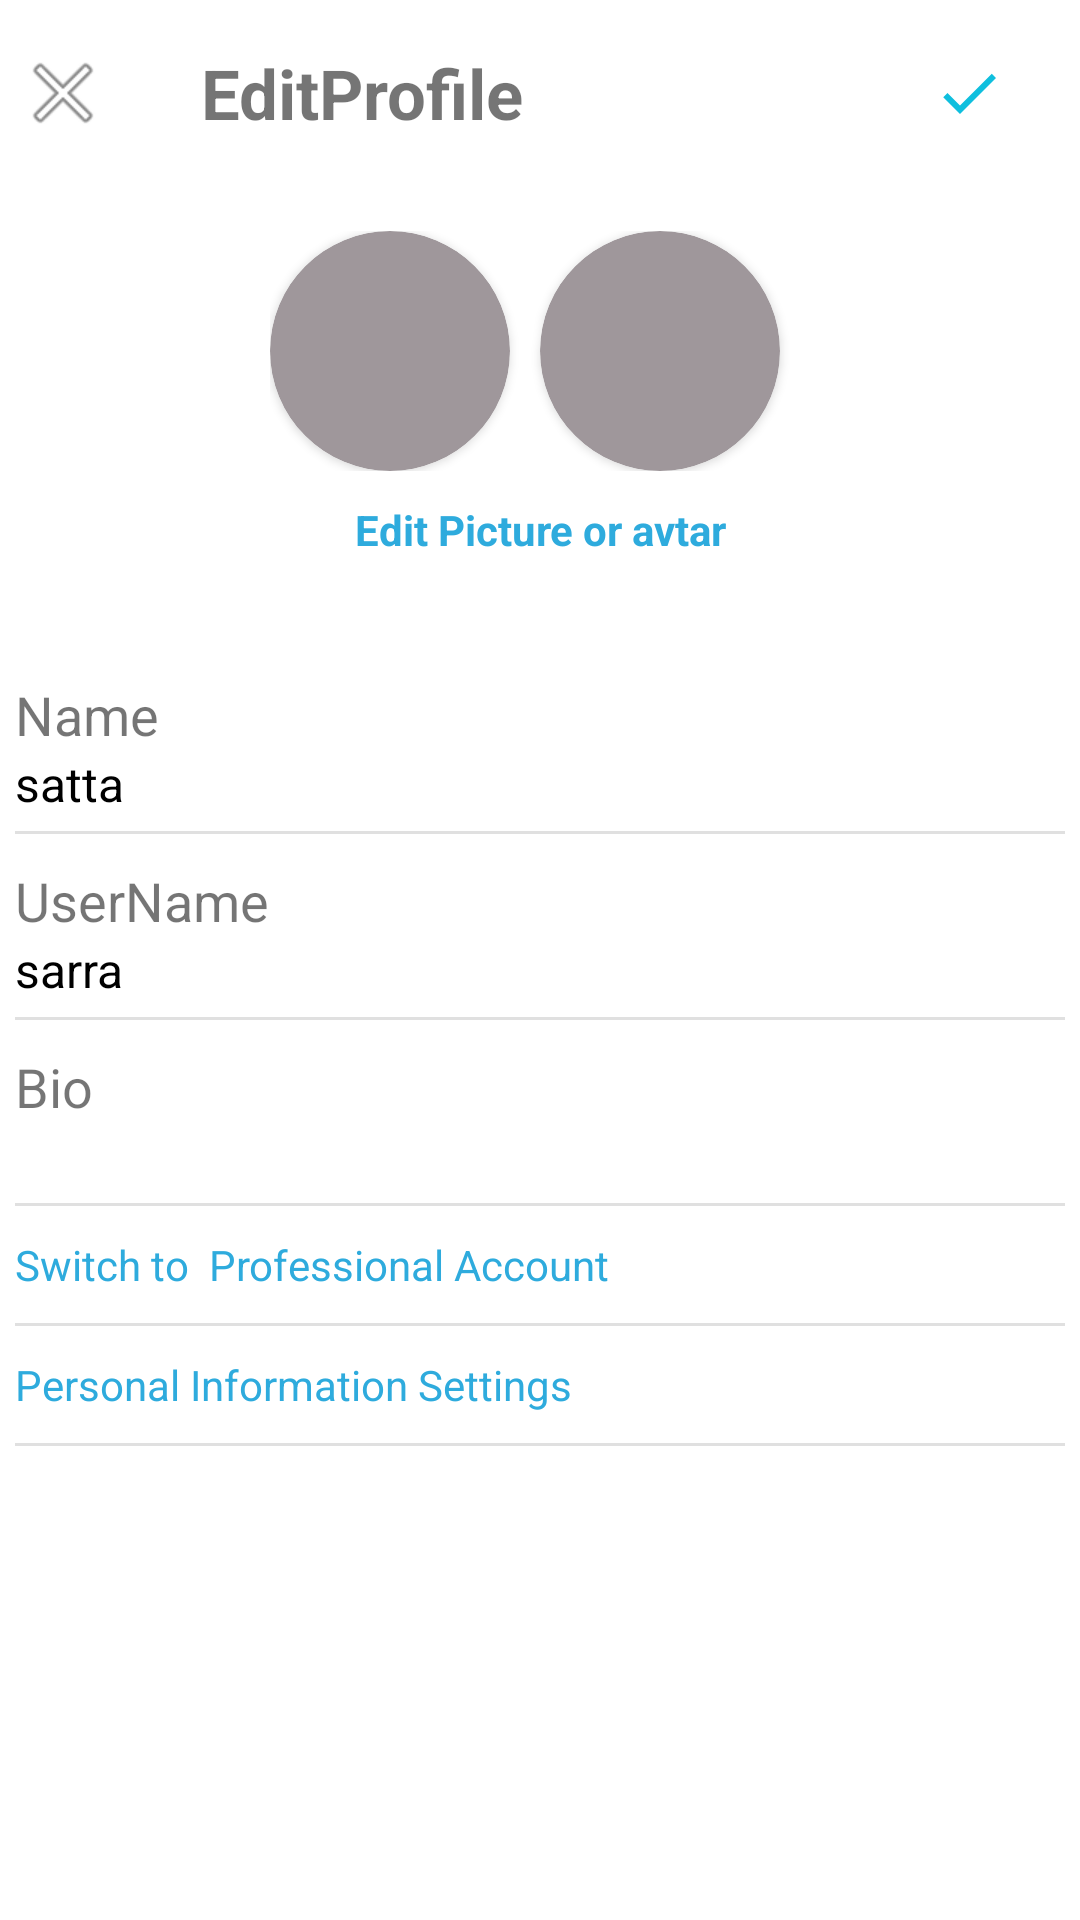

Here is an Android app screen rendered from its layout file. Give the layout XML and the strings, colors and styles it references.
<!-- AndroidManifest.xml: application theme Theme.MyMusic -->
<!-- res/layout/activity_edit_profile.xml -->
<?xml version="1.0" encoding="utf-8"?>
<androidx.constraintlayout.widget.ConstraintLayout xmlns:android="http://schemas.android.com/apk/res/android"
    xmlns:app="http://schemas.android.com/apk/res-auto"
    xmlns:tools="http://schemas.android.com/tools"
    android:layout_width="match_parent"
    android:layout_height="match_parent"
    tools:context=".activity.EditProfileActivity">

    <LinearLayout
        android:layout_width="match_parent"
        android:layout_height="match_parent"
        android:orientation="vertical"
        tools:layout_editor_absoluteX="1dp"
        tools:layout_editor_absoluteY="1dp"
        android:layout_marginHorizontal="5dp"
        tools:ignore="MissingConstraints">

        <LinearLayout
            android:layout_width="match_parent"
            android:layout_height="wrap_content"
            android:layout_marginTop="15dp"
            android:orientation="horizontal">

            <ImageView
                android:id="@+id/imageView8"
                android:layout_width="wrap_content"
                android:layout_height="wrap_content"
                app:srcCompat="@android:drawable/ic_menu_close_clear_cancel" />

            <TextView
                android:id="@+id/textView14"
                android:layout_width="wrap_content"
                android:layout_height="wrap_content"
                android:layout_weight="1"
                android:layout_gravity="center"
                android:layout_marginStart="30dp"
                android:textStyle="bold"
                android:textSize="23sp"
                android:text="EditProfile" />

            <ImageView
                android:id="@+id/submitData"
                android:layout_width="wrap_content"
                android:layout_height="wrap_content"
                android:layout_gravity="center"
                android:layout_marginEnd="20dp"
                app:srcCompat="@drawable/right_check_ic" />
        </LinearLayout>

        <androidx.constraintlayout.widget.ConstraintLayout
            android:layout_width="match_parent"
            android:layout_height="wrap_content"
            >

            <LinearLayout
                android:layout_width="wrap_content"
                android:layout_height="wrap_content"
                android:orientation="vertical"
                app:layout_constraintBottom_toBottomOf="parent"
                app:layout_constraintEnd_toEndOf="parent"
                android:layout_marginVertical="30dp"
                app:layout_constraintStart_toStartOf="parent"
                app:layout_constraintTop_toTopOf="parent"
                tools:ignore="MissingConstraints">

                <LinearLayout
                    android:layout_width="match_parent"
                    android:layout_height="wrap_content"
                    android:layout_gravity="center"
                    android:orientation="horizontal">

                    <androidx.cardview.widget.CardView
                        android:layout_width="80dp"
                        app:cardCornerRadius="40dp"
                        app:cardBackgroundColor="@color/brown"
                        android:layout_height="80dp">

                        <ImageView
                            android:layout_width="wrap_content"
                            android:layout_height="wrap_content"
                            android:scaleType="fitXY"
                            android:src="@drawable/boy" />
                    </androidx.cardview.widget.CardView>

                    <androidx.cardview.widget.CardView
                        android:layout_width="80dp"
                        android:layout_height="80dp"
                        app:cardCornerRadius="40dp"
                        app:cardBackgroundColor="@color/brown"
                        android:layout_marginHorizontal="10dp">

                        <ImageView
                            android:layout_width="wrap_content"
                            android:layout_height="wrap_content"
                            android:layout_gravity="center"
                            android:src="@drawable/add_box" />
                    </androidx.cardview.widget.CardView>
                </LinearLayout>

                <TextView
                    android:id="@+id/textView15"
                    android:layout_width="match_parent"
                    android:layout_height="wrap_content"
                    android:text="Edit Picture or avtar"
                    android:layout_marginVertical="10dp"
                    android:textColor="@color/sky"
                    android:textStyle="bold"
                    android:textAlignment="center" />
            </LinearLayout>

        </androidx.constraintlayout.widget.ConstraintLayout>

        <TextView
            android:layout_width="match_parent"
            android:layout_height="wrap_content"
            android:textSize="18sp"
            android:text="Name" />

        <EditText
            android:id="@+id/editName"
            android:layout_width="match_parent"
            android:layout_height="wrap_content"
            android:textSize="16sp"
            android:text="satta"
            android:background="@android:color/transparent"
            android:textColor="@color/black"
              />

        <View
            android:layout_width="match_parent"
            android:layout_height="1dp"
            android:layout_marginTop="5dp"
            android:background="?android:attr/listDivider" />


        <TextView
            android:layout_width="match_parent"
            android:layout_height="wrap_content"
            android:layout_marginTop="10dp"
            android:textSize="18sp"
            android:text="UserName" />

        <EditText
            android:id="@+id/editUsername"
            android:layout_width="match_parent"
            android:layout_height="wrap_content"
            android:background="@android:color/transparent"
            android:textSize="16sp"
            android:text="sarra"
            android:textColor="@color/black"


            />

        <View
            android:layout_width="match_parent"
            android:layout_height="1dp"
            android:layout_marginTop="5dp"

            android:background="?android:attr/listDivider" />


        <TextView
            android:layout_width="match_parent"
            android:layout_height="wrap_content"
            android:layout_marginTop="10dp"
            android:textSize="18sp"

            android:text="Bio" />

        <EditText
            android:id="@+id/editBio"
            android:layout_width="match_parent"
            android:layout_height="wrap_content"
            android:background="@android:color/transparent"
            android:textSize="16sp"
            android:textColor="@color/black"


            />

        <View
            android:layout_width="match_parent"
            android:layout_height="1dp"
            android:layout_marginTop="5dp"

            android:background="?android:attr/listDivider" />

        <TextView
            android:layout_width="match_parent"
            android:layout_height="wrap_content"
            android:layout_marginTop="10dp"
            android:text="Switch to  Professional Account"
            android:textColor="@color/sky"/>

        <View
            android:layout_width="match_parent"
            android:layout_height="1dp"
            android:layout_marginTop="10dp"
            android:background="?android:attr/listDivider" />

        <TextView
            android:layout_width="match_parent"
            android:layout_height="wrap_content"
            android:layout_marginTop="10dp"
            android:text="Personal Information Settings"
            android:textColor="@color/sky"/>

        <View
            android:layout_width="match_parent"
            android:layout_height="1dp"
            android:layout_marginTop="10dp"
            android:background="?android:attr/listDivider" />
    </LinearLayout>
</androidx.constraintlayout.widget.ConstraintLayout>
<!-- resources referenced by this layout -->
<resources>
  <color name="black">#FF000000</color>
  <color name="brown">#9F979B</color>
  <color name="sky">#2EABDD</color>
  <!-- drawable right_check_ic (drawable) -->
  <vector android:height="24dp" android:tint="#0FBFDE"
      android:viewportHeight="24" android:viewportWidth="24"
      android:width="24dp" xmlns:android="http://schemas.android.com/apk/res/android">
      <path android:fillColor="@android:color/white" android:pathData="M9,16.17L4.83,12l-1.42,1.41L9,19 21,7l-1.41,-1.41z"/>
  </vector>
  <style name="Theme.MyMusic" parent="Theme.MaterialComponents.DayNight.NoActionBar">
          
          <item name="colorPrimary">@color/purple_500</item>
          <item name="colorPrimaryVariant">@color/purple_700</item>
          <item name="colorOnPrimary">@color/white</item>
          
          <item name="colorSecondary">@color/teal_200</item>
          <item name="colorSecondaryVariant">@color/teal_700</item>
          <item name="colorOnSecondary">@color/black</item>
          
          <item name="android:statusBarColor">?attr/colorPrimaryVariant</item>
          <item name="bottomSheetDialogTheme">@style/AppBottomSheetDialogTheme</item>
  
          
      </style>
  <color name="purple_500">#FF6200EE</color>
  <color name="purple_700">#FF3700B3</color>
  <color name="white">#FFFFFFFF</color>
  <color name="teal_200">#FF03DAC5</color>
  <color name="teal_700">#FF018786</color>
  <style name="AppBottomSheetDialogTheme" parent="Theme.Design.Light.BottomSheetDialog">
          <item name="bottomSheetStyle">@style/AppModelStyle</item>
      </style>
  <style name="AppModelStyle" parent="Widget.Design.BottomSheet.Modal">
          <item name="android:background">@drawable/bottomsheetbackground</item>
      </style>
  
      ////////
  <!-- drawable bottomsheetbackground (drawable) -->
  <?xml version="1.0" encoding="utf-8"?>
  <shape xmlns:android="http://schemas.android.com/apk/res/android">
  
      <solid android:color="@color/white"/>
      <corners
          android:topLeftRadius="30dp"
          android:topRightRadius="30dp"
          />
      <solid android:color="@android:color/white" />
      
      
      
  
  </shape>
</resources>
